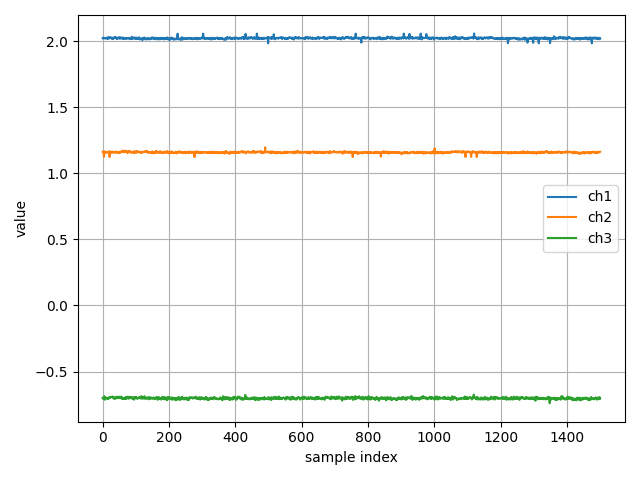

The table this chart was drawn from, first rows:
ch1, ch2, ch3
2.021, 1.162, -0.6998
2.019, 1.16, -0.7052
2.025, 1.164, -0.7005
2.026, 1.165, -0.6986
2.022, 1.125, -0.7023
2.024, 1.163, -0.6868
2.022, 1.166, -0.7034
2.023, 1.155, -0.7131
2.019, 1.159, -0.6973
2.021, 1.16, -0.7029
2.022, 1.156, -0.6975
2.024, 1.158, -0.6988
2.023, 1.158, -0.7014
2.024, 1.158, -0.7024
2.017, 1.162, -0.7058
2.028, 1.162, -0.7032
2.019, 1.159, -0.7049
2.023, 1.156, -0.7086
2.028, 1.162, -0.6967
2.02, 1.165, -0.696
2.026, 1.166, -0.6932
2.022, 1.123, -0.6951
2.026, 1.163, -0.6999
2.028, 1.156, -0.6942
2.03, 1.158, -0.6922
2.024, 1.165, -0.691
2.023, 1.164, -0.6932
2.022, 1.155, -0.6953
2.017, 1.157, -0.6904
2.026, 1.162, -0.6922
2.022, 1.165, -0.6887
2.015, 1.159, -0.6913
2.024, 1.157, -0.6995
2.022, 1.155, -0.695
2.02, 1.155, -0.7053
2.027, 1.157, -0.7056
2.024, 1.157, -0.7005
2.028, 1.159, -0.6948
2.027, 1.157, -0.6992
2.032, 1.164, -0.7051
2.028, 1.161, -0.6951
2.025, 1.158, -0.6972
2.019, 1.163, -0.6995
2.021, 1.159, -0.698
2.016, 1.158, -0.6907
2.018, 1.154, -0.6906
2.027, 1.16, -0.701
2.027, 1.158, -0.697
2.024, 1.16, -0.6948
2.021, 1.163, -0.69
2.022, 1.158, -0.6944
2.03, 1.16, -0.701
2.018, 1.153, -0.6922
2.019, 1.156, -0.6989
2.026, 1.161, -0.6945
2.027, 1.161, -0.6956
2.026, 1.163, -0.6884
2.023, 1.165, -0.7023
2.021, 1.171, -0.7002
2.026, 1.165, -0.7074
... 1,441 more rows
